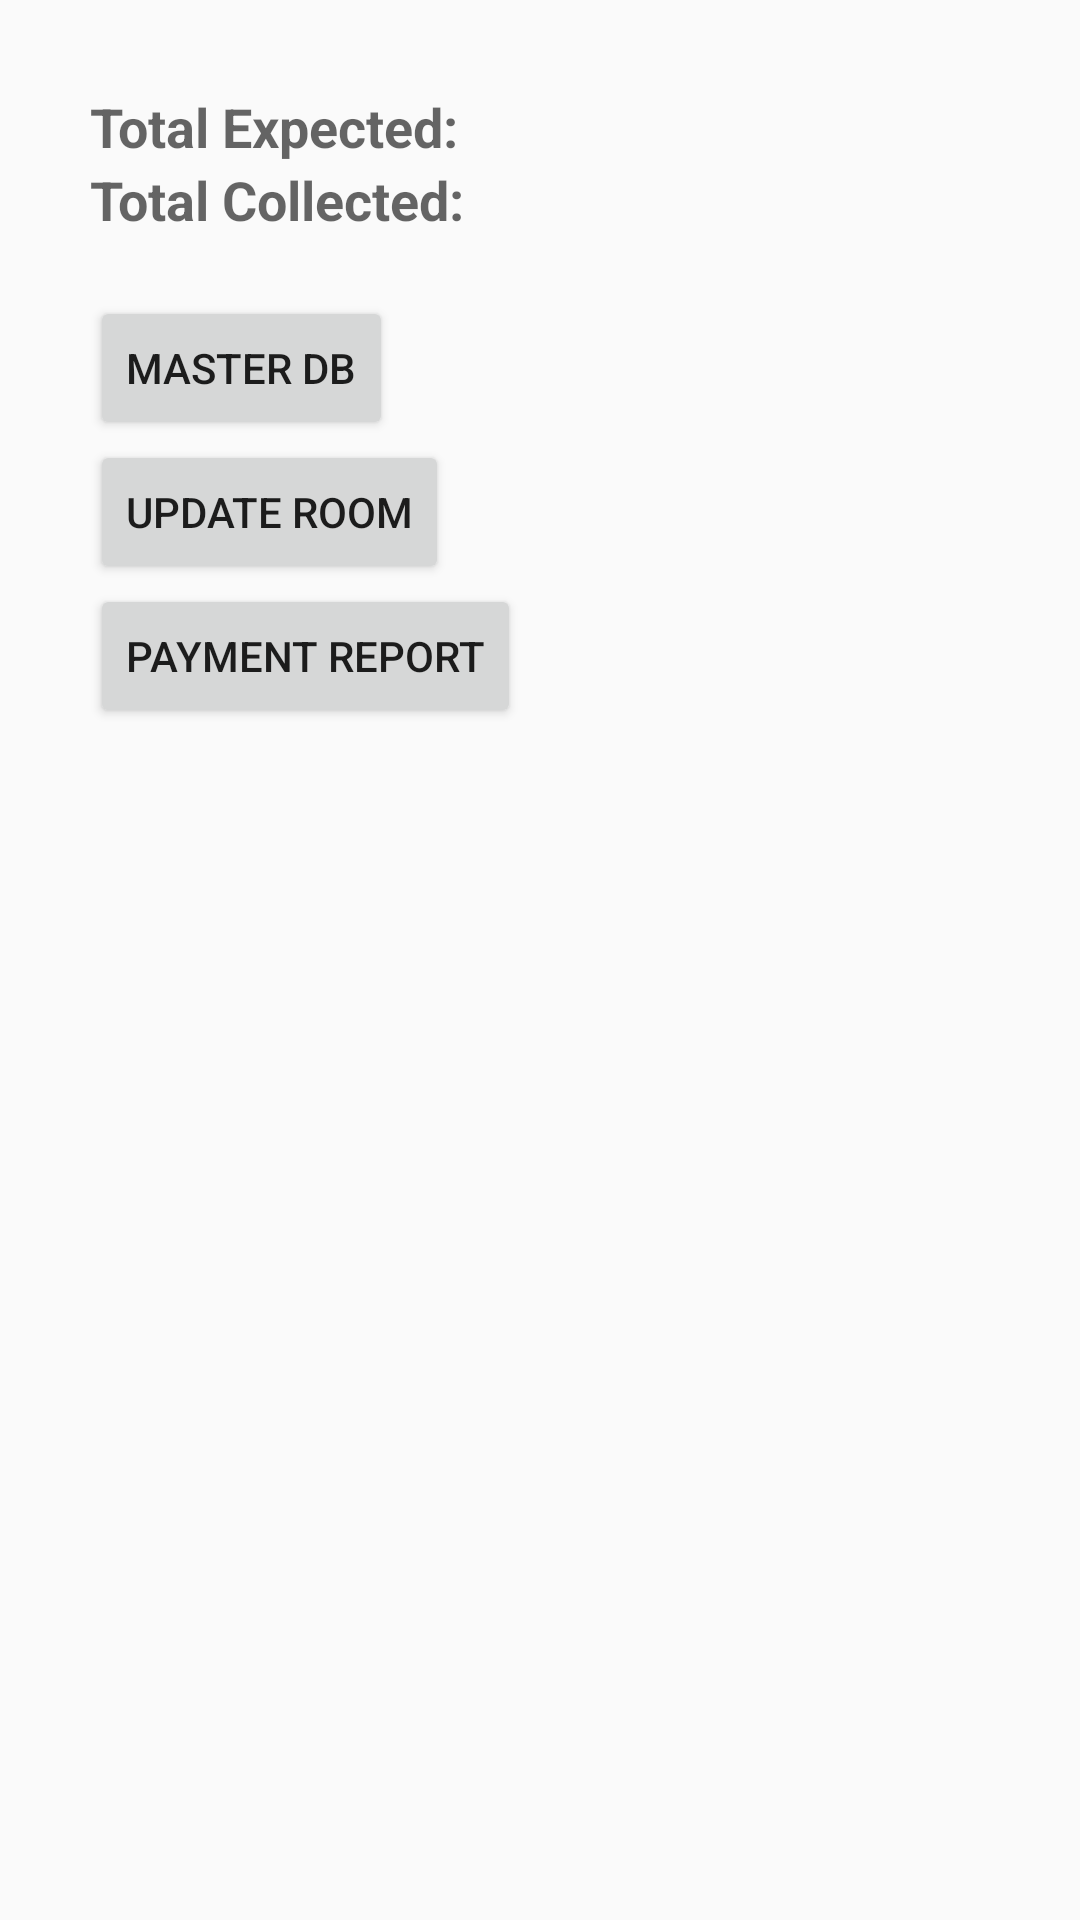

Layout XML and referenced resources for this Android screen:
<!-- AndroidManifest.xml: application theme AppTheme -->
<!-- res/layout/activity_admin.xml -->
<?xml version="1.0" encoding="utf-8"?>
<LinearLayout xmlns:android="http://schemas.android.com/apk/res/android"
    xmlns:app="http://schemas.android.com/apk/res-auto"
    xmlns:tools="http://schemas.android.com/tools"
    android:layout_width="match_parent"
    android:layout_height="match_parent"

    android:paddingTop="30dp"
    android:paddingLeft="30dp"
    android:paddingRight="30dp"

    android:orientation="vertical"
    tools:context=".OldFiles.AdminActivity">

    <LinearLayout
        android:layout_width="match_parent"
        android:layout_height="wrap_content">
        <TextView
            android:id="@+id/totalExpectedRentLable"
            android:layout_width="wrap_content"
            android:layout_height="wrap_content"
            app:layout_constraintBottom_toBottomOf="parent"
            app:layout_constraintLeft_toLeftOf="parent"
            app:layout_constraintRight_toRightOf="parent"
            app:layout_constraintTop_toTopOf="parent"
            android:textAppearance="@style/Base.TextAppearance.AppCompat.Medium"
            android:textStyle="bold"
            android:text="Total Expected: "/>
        <TextView
            android:id="@+id/totalExpectedRentValue"
            android:layout_width="wrap_content"
            android:layout_height="wrap_content"
            app:layout_constraintBottom_toBottomOf="parent"
            app:layout_constraintLeft_toLeftOf="parent"
            app:layout_constraintRight_toRightOf="parent"
            app:layout_constraintTop_toTopOf="parent"
            android:textAppearance="@style/Base.TextAppearance.AppCompat.Medium"
            android:textStyle="bold"
            android:textColor="@color/colorPrimary"/>
    </LinearLayout>

    <LinearLayout
        android:layout_width="match_parent"
        android:layout_height="wrap_content">
        <TextView
            android:id="@+id/totalcollectedRentLable"
            android:layout_width="wrap_content"
            android:layout_height="wrap_content"
            app:layout_constraintBottom_toBottomOf="parent"
            app:layout_constraintLeft_toLeftOf="parent"
            app:layout_constraintRight_toRightOf="parent"
            app:layout_constraintTop_toTopOf="parent"
            android:textAppearance="@style/Base.TextAppearance.AppCompat.Medium"
            android:textStyle="bold"
            android:text="Total Collected: "/>
        <TextView
            android:id="@+id/totalcollectedRentValue"
            android:layout_width="wrap_content"
            android:layout_height="wrap_content"
            app:layout_constraintBottom_toBottomOf="parent"
            app:layout_constraintLeft_toLeftOf="parent"
            app:layout_constraintRight_toRightOf="parent"
            app:layout_constraintTop_toTopOf="parent"
            android:textAppearance="@style/Base.TextAppearance.AppCompat.Medium"
            android:textStyle="bold"
            android:textColor="@color/colorForText"/>
    </LinearLayout>



    <LinearLayout

        android:layout_width="match_parent"
        android:layout_height="wrap_content"
        android:orientation="vertical"

        android:layout_marginTop="20dp"
        android:layout_marginLeft="0dp"
        android:layout_marginRight="20dp"
        android:layout_marginBottom="20dp">

        <Button
            android:id="@+id/masterDBButton"
            android:layout_width="wrap_content"
            android:layout_height="wrap_content"
            android:layout_marginRight="20dp"
            android:layout_weight="1"
            android:tooltipText="Send SMS to all pending..."
            android:text="Master DB" />

        <Button
            android:id="@+id/updateRoom"
            android:layout_width="wrap_content"
            android:layout_height="wrap_content"
            android:layout_marginRight="20dp"
            android:layout_weight="1"
            android:tooltipText="Send SMS to all pending..."
            android:text="Update Room" />

        <Button
            android:id="@+id/paymentReport"
            android:layout_width="wrap_content"
            android:layout_height="wrap_content"
            android:layout_marginRight="20dp"
            android:layout_weight="1"
            android:tooltipText="Send SMS to all pending..."
            android:text="payment Report" />

    </LinearLayout>

</LinearLayout>
<!-- resources referenced by this layout -->
<resources>
  <color name="colorForText">#DD185B</color>
  <color name="colorPrimary">#008556</color>
  <style name="AppTheme" parent="Theme.AppCompat.Light.DarkActionBar">
          
          
          <item name="android:colorPrimary">@color/colorPrimary</item>
          <item name="android:colorPrimaryDark">@color/colorPrimaryDark</item>
          <item name="android:colorAccent">@color/colorAccent</item>
      </style>
  <color name="colorPrimaryDark">#00574B</color>
  <color name="colorAccent">#D81B60</color>
</resources>
